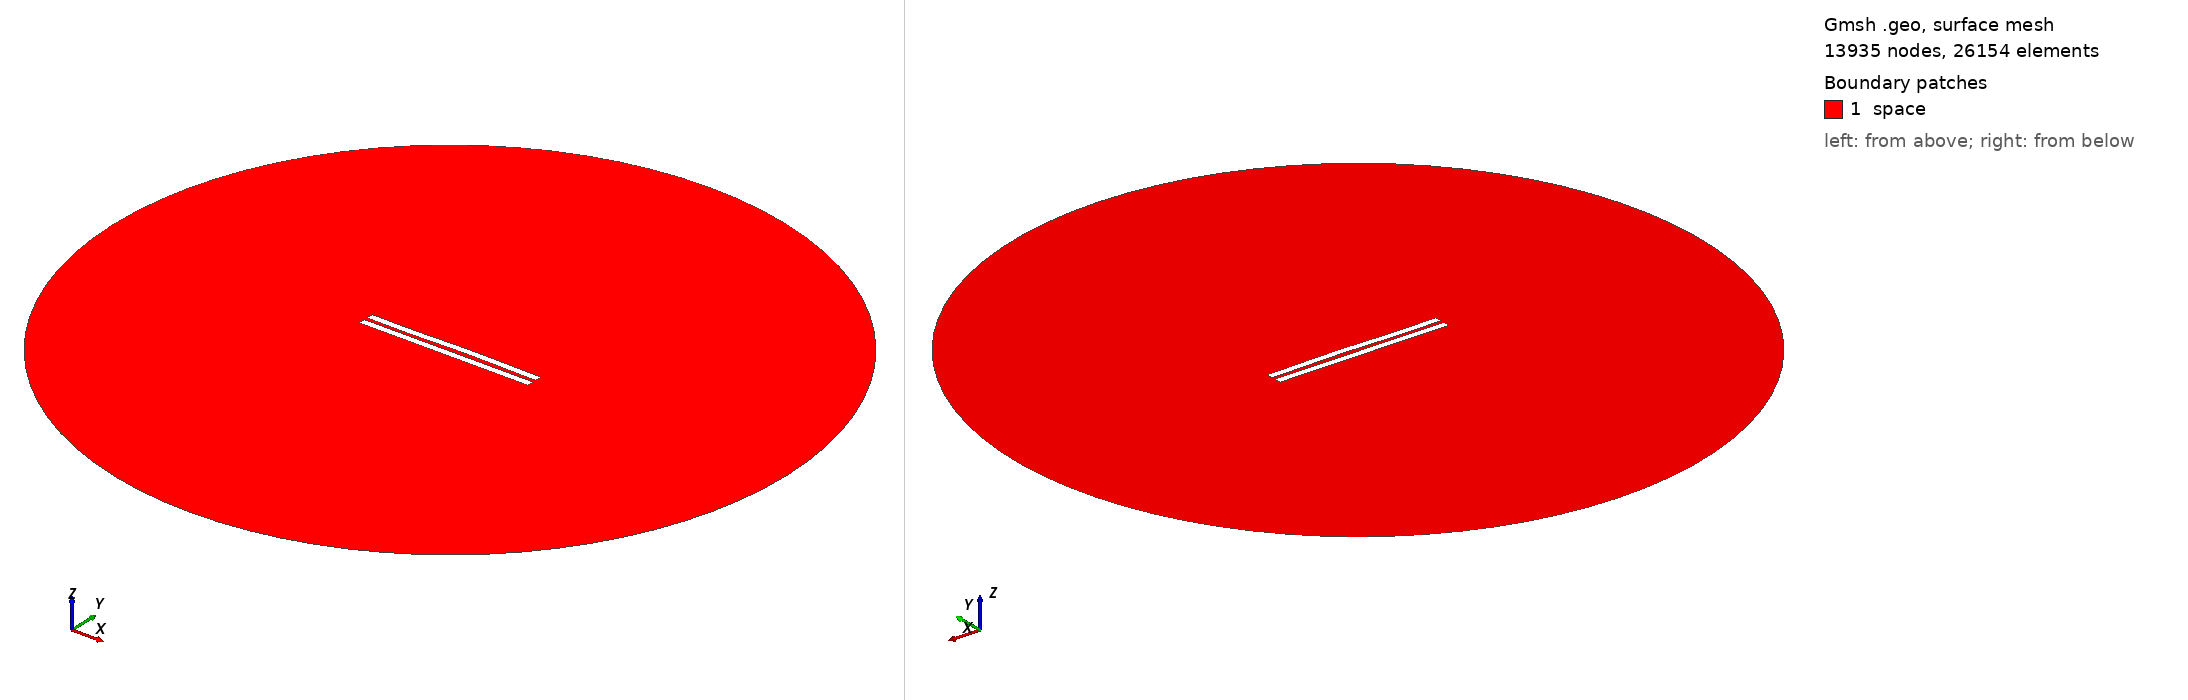

Gmsh geometry script, surface-meshed: 13935 nodes, 26154 surface elements. Boundary patches (legend numbers): 1 space. Left view from above one corner, right view from below the opposite corner. Legend entries are the model's physical surfaces. The drawing asked Gmsh for element sizes between 1% and 20% of the model's largest extent; the script's own settings can give other sizes.

=== 2477.geo (drawn) ===
//---------------------------------------
// Geometry kernel
//---------------------------------------

SetFactory("OpenCASCADE");



//---------------------------------------
// Parameters of the geometry
//---------------------------------------

// Overetch of the upper plate
overetch = 0.0;

// Distance between the plates
distance = 2.25;

// Discretization over the x axis (for the deformation)
nx = 50; 

// Length of the plate
L = 100 - overetch; 

// Number of modes
n = 4; 

// 1st mode coefficient
coeff(1) = 0.15;
beta(1) = 0.596864 * 3.1415926535 / L;

// 2nd mode coefficient
coeff(2) = 0.15;
beta(2) = 1.49418 * 3.1415926535 / L;

// 3rd mode coefficient
coeff(3) = -0.15;
beta(3) = 2.50025 * 3.1415926535 / L;

// 4th mode coefficient
coeff(4) = -0.075;
beta(4) = 3.49999 * 3.1415926535 / L;



//---------------------------------------
// Upper plate (deformed rectangle)
//---------------------------------------

// Coordiantes of the upper plate
xmin = -50;
xmax = 50 - overetch;

// Height of the upper plate
yheight = 4 - 2 * overetch;

// Indexes of the points
UpperID[] = {};
LowerID[] = {};
LeftID[] = {};
RightID[] = {};

// Point index
p = 1;

// Horizontal edges
For i In {1:nx}
    x = xmin + (i-1)*(xmax - xmin)/(nx-1);

    y_bottom = distance / 2 + overetch;
    For j In {1:n}
        C = (Cosh(beta(j)*L) + Cos(beta(j)*L)) / (Sinh(beta(j)*L) + Sin(beta(j)*L));
        y_bottom  = y_bottom + coeff(j) * (Cosh(beta(j)*(x+50)) - Cos(beta(j)*(x+50)) - C * (Sinh(beta(j)*(x+50)) - Sin(beta(j)*(x+50))));
    EndFor

    y_top = y_bottom + yheight;

    Point(p) = {x, y_top, 0, 1.0};
    UpperID[i] = p;
    p = p + 1;

    Point(p) = {x, y_bottom, 0, 1.0};
    LowerID[i] = p;
    p = p + 1;
EndFor

// Create point lists
UpperPts[] = {}; LowerPts[] = {};
For i In {1:nx}
  UpperPts[] += {UpperID[i]};
  LowerPts[] += {LowerID[i]};
EndFor

// Build splines
Spline(1) = {UpperPts[]};
Spline(2) = {LowerPts[]};
Line(3) = {LowerPts[nx-1], UpperPts[nx-1]};
Line(4) = {LowerPts[0], UpperPts[0]};

// Build the plane surface
Curve Loop(1) = {2, 3, -1, -4};
Plane Surface(1) = {1};



//---------------------------------------
// Lower plate (rectangle)
//---------------------------------------

// Vertices
Point(1001) = {-50, -1, 0, 1.0};
Point(1002) = { 50, -1, 0, 1.0};
Point(1003) = { 50,  -5, 0, 1.0};
Point(1004) = {-50,  -5, 0, 1.0};

// Edges
Line(5) = {1001, 1002};
Line(6) = {1002, 1003};
Line(7) = {1003, 1004};
Line(8) = {1004, 1001};

// Plane surface
Line Loop(2) = {5, 6, 7, 8};
Plane Surface(2) = {2}; 



//---------------------------------------
// Outer (fictious) boundary
//---------------------------------------

// Points
Point(1005) = {0, 0, 0};       // Center
Point(1006) = {200, 0, 0};     // Start point
Point(1007) = {0, 200, 0};     // 90 degrees
Point(1008) = {-200, 0, 0};    // 180 degrees
Point(1009) = {0, -200, 0};    // 270 degrees

// Circle arcs (each needs start, center, end)
Circle(9) = {1006, 1005, 1007};
Circle(10) = {1007, 1005, 1008};
Circle(11) = {1008, 1005, 1009};
Circle(12) = {1009, 1005, 1006};

// Plane surface for the entire domain
Curve Loop(3) = {9, 10, 11, 12};
Surface(3) = {3};

// Subtract the plates from the whole domain to obtain the actual domain where we want to solve the equations
BooleanDifference{ Surface{3}; Delete; }{ Surface{1}; Surface{2}; Delete; }




//---------------------------------------
// Transfinite Lines/Curves
//---------------------------------------

// Set the number of points on the boundaries
r = 7;

// Plates
Transfinite Curve {1, 2} = 50*r Using Progression 1;
Transfinite Curve {3, 4} = 2*r Using Progression 1;
Transfinite Line {5, 7} = 50*r Using Progression 1;
Transfinite Line {6, 8} = 2*r Using Progression 1;

// Outer boundary
Transfinite Line {9, 10, 11, 12} = 20 Using Progression 1;



//---------------------------------------
// Physical groups
//---------------------------------------                

// Physical curves (boundaries)
Physical Line("force_segment", 10) = {2};
Physical Line("upper_plate", 11) = {1, 3, 4};
Physical Line("lower_plate", 12) = {5, 6, 7, 8};
Physical Line("boundary", 20) = {9, 10, 11, 12};

// Physical Surfaces
Physical Surface("space", 30) = {3};



//---------------------------------------
// 6. Generate the Mesh
//---------------------------------------

// 2D mesh generation
Mesh 2;
